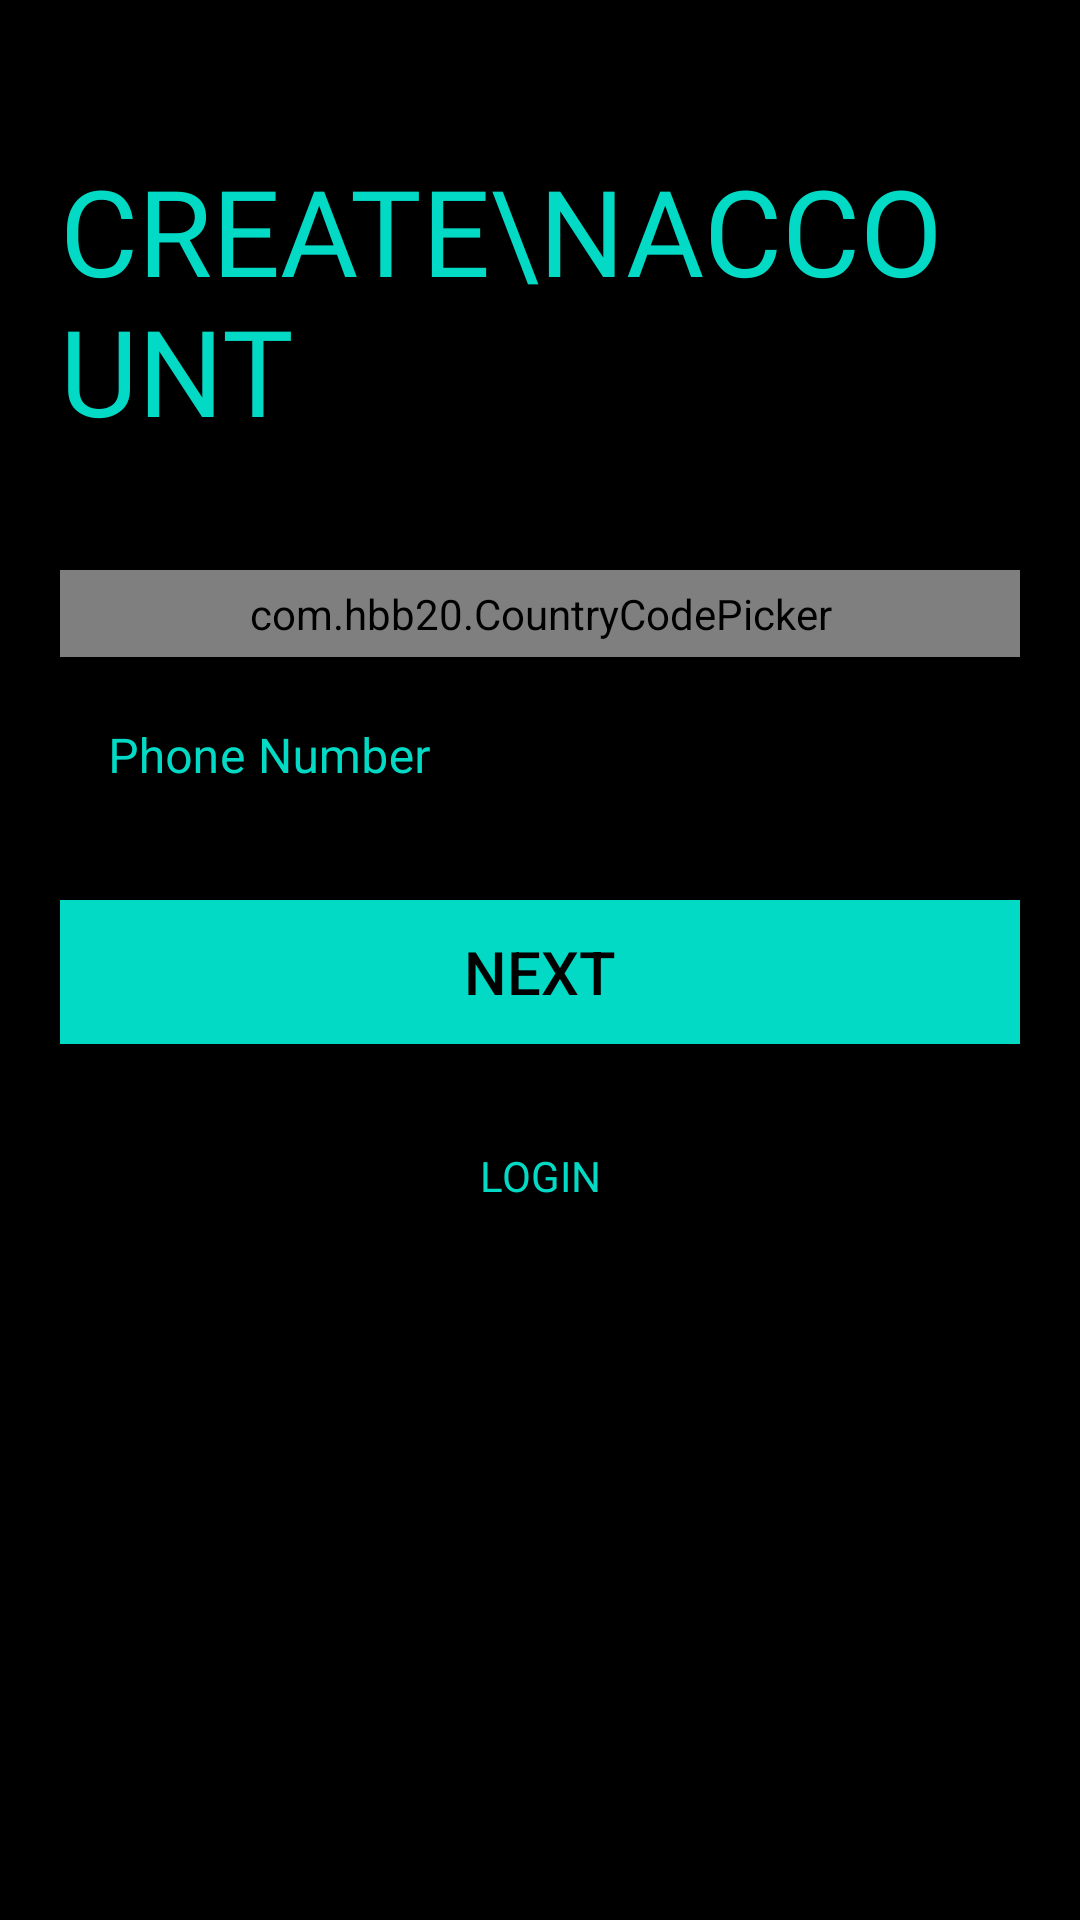

Reconstruct the res/layout file that produces this screen, plus the resources it refers to.
<!-- AndroidManifest.xml: application theme Theme.DPTC -->
<!-- res/layout/activity_user_signup3rd.xml -->
<?xml version="1.0" encoding="utf-8"?>
<ScrollView xmlns:android="http://schemas.android.com/apk/res/android"
    xmlns:app="http://schemas.android.com/apk/res-auto"
    xmlns:tools="http://schemas.android.com/tools"
    android:layout_width="match_parent"
    android:layout_height="match_parent"
    android:background="@color/black"
    android:padding="20dp"
    tools:context=".UserSignup3rdActivity"
    android:id="@+id/scroll_view">

    <LinearLayout
        android:layout_width="match_parent"
        android:layout_height="wrap_content"
        android:orientation="vertical">



        <ImageView
            android:id="@+id/signup_back_btn"
            android:layout_width="wrap_content"
            android:layout_height="wrap_content"
            android:padding="5dp"
            android:src="@drawable/ic_baseline_arrow_back_24"
            android:transitionName="transition_back_arrow_btn"
            app:tint="@color/teal_200" />


        <TextView
            android:id="@+id/signup_title_text"
            android:layout_width="wrap_content"
            android:layout_height="wrap_content"
            android:layout_marginTop="20dp"
            android:fontFamily="@font/allerta_stencil"
            android:text="Create\nAccount"
            android:textAllCaps="true"
            android:textColor="@color/teal_200"
            android:textSize="40dp"
            android:transitionName="transition_title_text"/>

        <LinearLayout
            android:layout_width="match_parent"
            android:layout_height="wrap_content"
            android:orientation="vertical"
            android:layout_marginTop="40dp">

            <com.hbb20.CountryCodePicker
                android:id="@+id/country_code_picker"
                android:layout_width="match_parent"
                android:layout_height="wrap_content"
                android:background="@drawable/teal200_border"
                android:padding="5dp"
                app:ccpDialog_fastScroller_bubbleTextAppearance="@color/teal_200"
                app:ccpDialog_textColor="@color/teal_200"
                app:ccp_autoDetectCountry="true"
                app:ccp_showFlag="true"
                app:ccp_showFullName="true"
                app:ccp_showNameCode="true" />

            <com.google.android.material.textfield.TextInputLayout
                style="@style/Widget.MaterialComponents.TextInputLayout.OutlinedBox"
                android:layout_width="match_parent"
                android:layout_height="wrap_content"

                android:hint="Phone Number"
                android:textColorHint="@color/teal_200"
                app:boxStrokeColor="@color/teal_200"
                app:boxStrokeWidthFocused="10dp"
                app:endIconMode="clear_text"
                app:endIconTint="@color/teal_200"
                app:hintEnabled="true"
                app:startIconDrawable="@drawable/ic_baseline_phone_24"
                app:startIconTint="@color/teal_200">

                <EditText
                    android:id="@+id/phone"
                    android:layout_width="match_parent"
                    android:layout_height="wrap_content"
                    android:inputType="phone"
                    android:textColor="@color/teal_200" />

            </com.google.android.material.textfield.TextInputLayout>
        </LinearLayout>


        <Button
            android:id="@+id/signup_next_btn"
            android:layout_width="match_parent"
            android:layout_height="wrap_content"
            android:layout_gravity="center"
            android:layout_marginTop="20dp"
            android:background="@color/teal_200"
            android:elevation="5dp"
            android:onClick="callNextSignupScreen"
            android:text="Next"
            android:textColor="@color/black"
            android:textSize="20dp"
            android:transitionName="transition_next_btn"
            tools:ignore="OnClick" />

        <Button
            android:id="@+id/signup_login_btn"
            android:layout_width="match_parent"
            android:layout_height="wrap_content"
            android:layout_gravity="center"
            android:layout_marginTop="20dp"
            android:background="#000000"
            android:text="Login"
            android:fontFamily="@font/allerta_stencil"
            android:textColor="@color/teal_200"
            android:transitionName="transition_login_btn"
            android:onClick="callNextLogin"/>

    </LinearLayout>
</ScrollView>
<!-- resources referenced by this layout -->
<resources>
  <!-- drawable teal200_border (drawable) -->
  <?xml version="1.0" encoding="utf-8"?>
  <shape xmlns:android="http://schemas.android.com/apk/res/android"
      android:shape="rectangle">
  
      <solid android:color="#00ffffff" />
      <stroke android:width="5dp"
          android:color="@color/teal_200"/>
      <corners android:radius="5dp"/>
  </shape>
  <style name="Theme.DPTC" parent="Theme.MaterialComponents.Light.NoActionBar.Bridge">
          
          <item name="colorPrimary">@color/teal_200</item>
          <item name="colorPrimaryVariant">@color/teal_200</item>
          <item name="colorOnPrimary">@color/white</item>
          
          <item name="colorSecondary">@color/teal_200</item>
          <item name="colorSecondaryVariant">@color/teal_700</item>
          <item name="colorOnSecondary">@color/black</item>
          
          <item name="android:statusBarColor" tools:targetApi="l">?attr/colorPrimaryVariant</item>
          
      </style>
  <!-- not gathered from this repository: default colours our renderer supplied (Android Studio template values) -->
  <color name="teal_200">#FF03DAC5</color>
  <color name="teal_700">#FF018786</color>
  <color name="black">#FF000000</color>
  <color name="white">#FFFFFFFF</color>
</resources>
